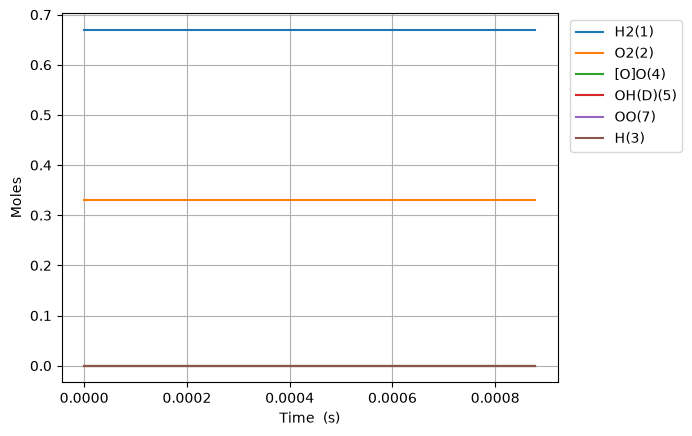

Values plotted in this chart, from the file beside it:
Time (s), Volume (m^3), Ar, He, Ne, N2, H2(1), O2(2), H(3), [O]O(4), OO(7), OH(D)(5)
0.0, 0.08314, 0.0, 0.0, 0.0, 0.0, 0.67, 0.33, 0.0, 0.0, 0.0, 0.0
1e-15, 0.08314, 0.0, 0.0, 0.0, 0.0, 0.67, 0.33, 3.226548157716931e-19, 3.226549931445385e-19, 1.874961758676144e-34, 6.37983062516954e-45
3.0000000000000002e-15, 0.08314, 0.0, 0.0, 0.0, 0.0, 0.67, 0.33, 7.967596222237974e-19, 7.967605181611833e-19, 9.413075124367412e-34, 5.39030663924874e-44
7e-15, 0.08314, 0.0, 0.0, 0.0, 0.0, 0.67, 0.33, 2.0873769216867664e-18, 2.0873824543631408e-18, 5.793254476191218e-33, 8.423987710238529e-43
1.5e-14, 0.08314, 0.0, 0.0, 0.0, 0.0, 0.67, 0.33, 4.6686057762947714e-18, 4.668632071084989e-18, 2.7496948684764096e-32, 8.327388777076516e-42
3.1e-14, 0.08314, 0.0, 0.0, 0.0, 0.0, 0.67, 0.33, 9.831040508341316e-18, 9.83115428169815e-18, 1.189037521118813e-31, 7.30613639132148e-41
6.300000000000001e-14, 0.08314, 0.0, 0.0, 0.0, 0.0, 0.67, 0.33, 2.0155818064574677e-17, 2.0156290610784202e-17, 4.937167300890071e-31, 6.106431636835804e-40
1.2700000000000001e-13, 0.08314, 0.0, 0.0, 0.0, 0.0, 0.67, 0.33, 4.080500555214746e-17, 4.0806930893850245e-17, 2.011353858955445e-30, 4.990754922413765e-39
2.55e-13, 0.08314, 0.0, 0.0, 0.0, 0.0, 0.67, 0.33, 8.210191008007529e-17, 8.210968190720002e-17, 8.118782311807359e-30, 4.0351190096148943e-38
5.11e-13, 0.08314, 0.0, 0.0, 0.0, 0.0, 0.67, 0.33, 1.6468983776589422e-16, 1.647210653039363e-16, 3.2623131963439474e-29, 3.245238895611278e-37
1e-12, 0.08314, 0.0, 0.0, 0.0, 0.0, 0.67, 0.33, 3.2242321853773955e-16, 3.225441810921278e-16, 1.2638666333010857e-28, 2.5008438360451877e-36
1.023e-12, 0.08314, 0.0, 0.0, 0.0, 0.0, 0.67, 0.33, 3.2984217100758093e-16, 3.299673542273597e-16, 1.3079680897721161e-28, 2.6032065329145813e-36
2.047e-12, 0.08314, 0.0, 0.0, 0.0, 0.0, 0.67, 0.33, 6.600527757650858e-16, 6.605539938000742e-16, 5.238601117165276e-28, 2.0856112753610374e-35
4.095e-12, 0.08314, 0.0, 0.0, 0.0, 0.0, 0.67, 0.33, 1.3200979526060575e-15, 1.3221033056195368e-15, 2.097298560031289e-27, 1.6700884733618376e-34
8.191e-12, 0.08314, 0.0, 0.0, 0.0, 0.0, 0.67, 0.33, 2.6386858874767904e-15, 2.6467043480696564e-15, 8.397003137047647e-27, 1.3373190684614503e-33
1e-11, 0.08314, 0.0, 0.0, 0.0, 0.0, 0.67, 0.33, 3.21971669361873e-15, 3.233038986257152e-15, 1.397047589242841e-26, 3.407763239600345e-33
1.6383e-11, 0.08314, 0.0, 0.0, 0.0, 0.0, 0.67, 0.33, 5.2698657459150256e-15, 5.301902444273062e-15, 3.3636300435046083e-26, 1.071326083184996e-32
3.2767e-11, 0.08314, 0.0, 0.0, 0.0, 0.0, 0.67, 0.33, 1.0508350233165145e-14, 1.0636173866305975e-14, 1.3490203090103866e-25, 8.591972344110468e-32
6.5535e-11, 0.08314, 0.0, 0.0, 0.0, 0.0, 0.67, 0.33, 2.089068095038992e-14, 2.139935496764623e-14, 5.42386273779011e-25, 6.906690032893463e-31
9.8303e-11, 0.08314, 0.0, 0.0, 0.0, 0.0, 0.67, 0.33, 3.117922827913734e-14, 3.225631945746279e-14, 1.1566120198850357e-24, 1.9802670626500497e-30
9.999999999999999e-11, 0.08314, 0.0, 0.0, 0.0, 0.0, 0.67, 0.33, 3.17072419514604e-14, 3.282339653087036e-14, 1.1992203420785645e-24, 2.09456057509957e-30
1.31071e-10, 0.08314, 0.0, 0.0, 0.0, 0.0, 0.67, 0.33, 4.137483936616284e-14, 4.3206220189000217e-14, 1.9793518558529506e-24, 4.1872027231956574e-30
1.96607e-10, 0.08314, 0.0, 0.0, 0.0, 0.0, 0.67, 0.33, 6.155054382662567e-14, 6.532153936566071e-14, 4.119639914281563e-24, 1.1482862335017544e-29
2.62143e-10, 0.08314, 0.0, 0.0, 0.0, 0.0, 0.67, 0.33, 8.139141552807638e-14, 8.777169130132933e-14, 7.041208007820453e-24, 2.4111468557211976e-29
3.2767900000000004e-10, 0.08314, 0.0, 0.0, 0.0, 0.0, 0.67, 0.33, 1.0087903072219001e-13, 1.1057509974433062e-13, 1.0811356248004024e-23, 4.4051354908409116e-29
4.5875100000000005e-10, 0.08314, 0.0, 0.0, 0.0, 0.0, 0.67, 0.33, 1.3880845388896618e-13, 1.5722772385177034e-13, 2.1026347302387374e-23, 1.174246783207119e-28
7.208950000000001e-10, 0.08314, 0.0, 0.0, 0.0, 0.0, 0.67, 0.33, 2.1070418297436395e-13, 2.5449608931474575e-13, 5.249676762341921e-23, 4.636290901586092e-28
9.498953705309675e-10, 0.08314, 0.0, 0.0, 0.0, 0.0, 0.67, 0.33, 2.6936085663600644e-13, 3.4361560100197834e-13, 9.241969956498189e-23, 1.0490993936147086e-27
9.999999999999999e-10, 0.08314, 0.0, 0.0, 0.0, 0.0, 0.67, 0.33, 2.817138077297068e-13, 3.6359565877670295e-13, 1.0277291456968867e-22, 1.2261229135056341e-27
1.1788957410619349e-09, 0.08314, 0.0, 0.0, 0.0, 0.0, 0.67, 0.33, 3.2441035008443016e-13, 4.3634229290236287e-13, 1.4447894261271286e-22, 2.001498131187175e-27
1.4078961115929022e-09, 0.08314, 0.0, 0.0, 0.0, 0.0, 0.67, 0.33, 3.760607014882213e-13, 5.324681268473099e-13, 2.0910843056139727e-22, 3.41109240609467e-27
1.6368964821238696e-09, 0.08314, 0.0, 0.0, 0.0, 0.0, 0.67, 0.33, 4.245200194323193e-13, 6.317849942518762e-13, 2.8674312386308887e-22, 5.376930755987154e-27
2.094897223185804e-09, 0.08314, 0.0, 0.0, 0.0, 0.0, 0.67, 0.33, 5.125432808953353e-13, 8.393141034859563e-13, 4.824462573972045e-22, 1.1345783667772264e-26
2.507097890141545e-09, 0.08314, 0.0, 0.0, 0.0, 0.0, 0.67, 0.33, 5.826569552156253e-13, 1.03519756279277e-12, 7.068358691523833e-22, 1.9644866680027308e-26
2.919298557097286e-09, 0.08314, 0.0, 0.0, 0.0, 0.0, 0.67, 0.33, 6.451733997173584e-13, 1.2386782519178537e-12, 9.790995472087478e-22, 3.1412522322256344e-26
3.331499224053027e-09, 0.08314, 0.0, 0.0, 0.0, 0.0, 0.67, 0.33, 7.009345185923359e-13, 1.448914266669392e-12, 1.3009996235790006e-21, 4.73422685788111e-26
3.743699891008768e-09, 0.08314, 0.0, 0.0, 0.0, 0.0, 0.67, 0.33, 7.506633484653738e-13, 1.665182570422556e-12, 1.6740495812577113e-21, 6.814471403938659e-26
4.155900557964509e-09, 0.08314, 0.0, 0.0, 0.0, 0.0, 0.67, 0.33, 7.950031678986532e-13, 1.8868398846151527e-12, 2.0995957536262227e-21, 9.454685301116387e-26
4.56810122492025e-09, 0.08314, 0.0, 0.0, 0.0, 0.0, 0.67, 0.33, 8.345353921441042e-13, 2.1133047939952433e-12, 2.5788548171949613e-21, 1.2729286563273998e-25
4.980301891875991e-09, 0.08314, 0.0, 0.0, 0.0, 0.0, 0.67, 0.33, 8.697829151777489e-13, 2.3440544045867973e-12, 3.112920874550434e-21, 1.6714367651701503e-25
5.804703225787473e-09, 0.08314, 0.0, 0.0, 0.0, 0.0, 0.67, 0.33, 9.292432025070283e-13, 2.816588384506853e-12, 4.3492803531926386e-21, 2.7127197923662654e-25
6.629104559698955e-09, 0.08314, 0.0, 0.0, 0.0, 0.0, 0.67, 0.33, 9.765329260239803e-13, 3.301292928237783e-12, 5.815260976760619e-21, 4.1328532307316124e-25
7.453505893610438e-09, 0.08314, 0.0, 0.0, 0.0, 0.0, 0.67, 0.33, 1.0141382354722836e-12, 3.795681886035873e-12, 7.516061399686812e-21, 5.997040072058867e-25
8.27790722752192e-09, 0.08314, 0.0, 0.0, 0.0, 0.0, 0.67, 0.33, 1.0440335169897122e-12, 4.297780871763325e-12, 9.455808423952493e-21, 8.371772708659523e-25
9.102308561433402e-09, 0.08314, 0.0, 0.0, 0.0, 0.0, 0.67, 0.33, 1.0677954291902229e-12, 4.806013226806163e-12, 1.1637795983473173e-20, 1.1324559819579377e-24
9.926709895344884e-09, 0.08314, 0.0, 0.0, 0.0, 0.0, 0.67, 0.33, 1.0866827447379614e-12, 5.319120178500231e-12, 1.406465250233657e-20, 1.4923728573520105e-24
9.999999999999999e-09, 0.08314, 0.0, 0.0, 0.0, 0.0, 0.67, 0.33, 1.0881612430330263e-12, 5.3649365036342095e-12, 1.4292328427108333e-20, 1.5277305575991834e-24
1.0751111229256366e-08, 0.08314, 0.0, 0.0, 0.0, 0.0, 0.67, 0.33, 1.1016921552010911e-12, 5.836105035277356e-12, 1.6738457861270647e-20, 1.9238279327790758e-24
1.1575512563167848e-08, 0.08314, 0.0, 0.0, 0.0, 0.0, 0.67, 0.33, 1.1136195120480724e-12, 6.356171945669073e-12, 1.9660871662909566e-20, 2.4337724735408746e-24
1.3224315230990812e-08, 0.08314, 0.0, 0.0, 0.0, 0.0, 0.67, 0.33, 1.130602890931985e-12, 7.403177101257884e-12, 2.6256471461103603e-20, 3.717141200958444e-24
1.4655180713268274e-08, 0.08314, 0.0, 0.0, 0.0, 0.0, 0.67, 0.33, 1.1401720512323413e-12, 8.31695947187046e-12, 3.2796265843071404e-20, 5.1516317212013256e-24
1.6086046195545736e-08, 0.08314, 0.0, 0.0, 0.0, 0.0, 0.67, 0.33, 1.1466061424457192e-12, 9.233876911565313e-12, 4.0097773992378393e-20, 6.923057158881587e-24
1.75169116778232e-08, 0.08314, 0.0, 0.0, 0.0, 0.0, 0.67, 0.33, 1.1509492213975596e-12, 1.0152885363517005e-11, 4.8163156592873545e-20, 9.068554614863991e-24
1.8947777160100662e-08, 0.08314, 0.0, 0.0, 0.0, 0.0, 0.67, 0.33, 1.1538785649811968e-12, 1.1073307550832207e-11, 5.699380872854457e-20, 1.1625354574763809e-23
2.0378642642378126e-08, 0.08314, 0.0, 0.0, 0.0, 0.0, 0.67, 0.33, 1.1558487067676497e-12, 1.1994688939939897e-11, 6.659066055609446e-20, 1.4630743363301717e-23
2.2405349339461142e-08, 0.08314, 0.0, 0.0, 0.0, 0.0, 0.67, 0.33, 1.1576177105122278e-12, 1.330077364752738e-11, 8.149631666324505e-20, 1.9728053471032886e-23
2.443205603654416e-08, 0.08314, 0.0, 0.0, 0.0, 0.0, 0.67, 0.33, 1.158645515262519e-12, 1.460759955409973e-11, 9.794154129004703e-20, 2.5906356553961056e-23
2.6458762733627176e-08, 0.08314, 0.0, 0.0, 0.0, 0.0, 0.67, 0.33, 1.1592378452402254e-12, 1.591486093543525e-11, 1.1592692386347962e-19, 3.327185054368206e-23
2.8485469430710193e-08, 0.08314, 0.0, 0.0, 0.0, 0.0, 0.67, 0.33, 1.159562736525747e-12, 1.7222389755453516e-11, 1.3545276724566559e-19, 4.193076537594752e-23
3.051217612779321e-08, 0.08314, 0.0, 0.0, 0.0, 0.0, 0.67, 0.33, 1.1597338116279811e-12, 1.8530072391645627e-11, 1.5651926141720062e-19, 5.1989341603003306e-23
... 62 more rows
